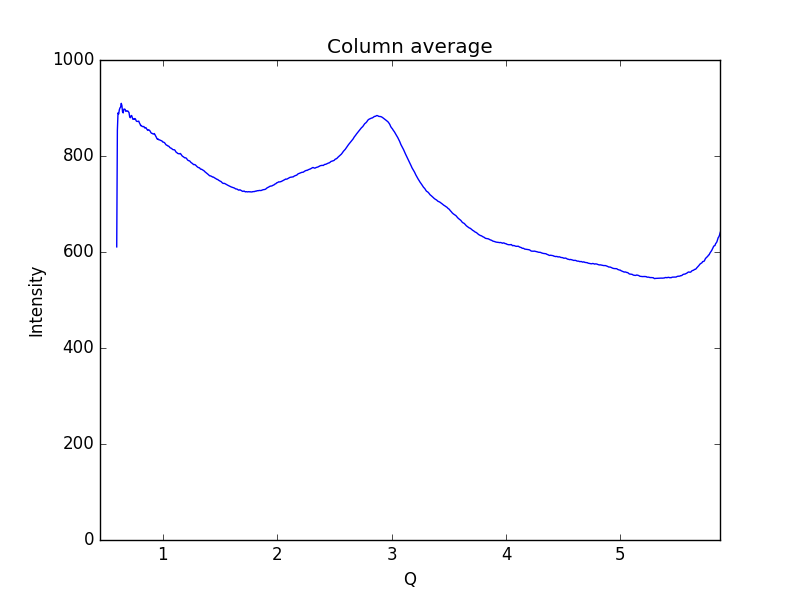

The data file committed next to this chart (first rows):
0.59621693822088684, 610.668
0.6019, 853.7
0.6075, 889.9
0.6132, 887.5
0.6189, 896.1
0.6245, 900.2
0.6302, 901.8
0.6358, 909.7
0.6415, 905.1
0.6472, 891.7
0.6528, 889.8
0.6585, 897.6
0.6641, 897.7
0.6698, 897.1
0.6755, 893
0.6811, 893.7
0.6868, 893.5
0.6924, 893.9
0.6981, 892.3
0.7038, 890.3
0.7094, 881.6
0.7151, 879.7
0.7207, 883.5
0.7264, 884.4
0.7321, 880.5
0.7377, 876.4
0.7434, 876.9
0.749, 876.3
0.7547, 878.1
0.7603, 876.9
0.766, 873.4
0.7717, 872.1
0.7773, 872
0.783, 872.1
0.7886, 872.7
0.7943, 869.1
0.8, 866.6
0.8056, 863.2
0.8113, 863.6
0.8169, 861.9
0.8226, 861.3
0.8283, 861.4
0.8339, 861.4
0.8396, 858.6
0.8452, 858.7
0.8509, 859.2
0.8566, 856.9
0.8622, 855
0.8679, 853.4
0.8735, 854.6
0.8792, 854
0.8849, 853
0.8905, 850.7
0.8962, 848.3
0.9018, 847.2
0.9075, 847
0.9132, 846
0.9188, 845.8
0.9245, 846.8
0.9301, 844.7
0.9358, 841.8
... 939 more rows
